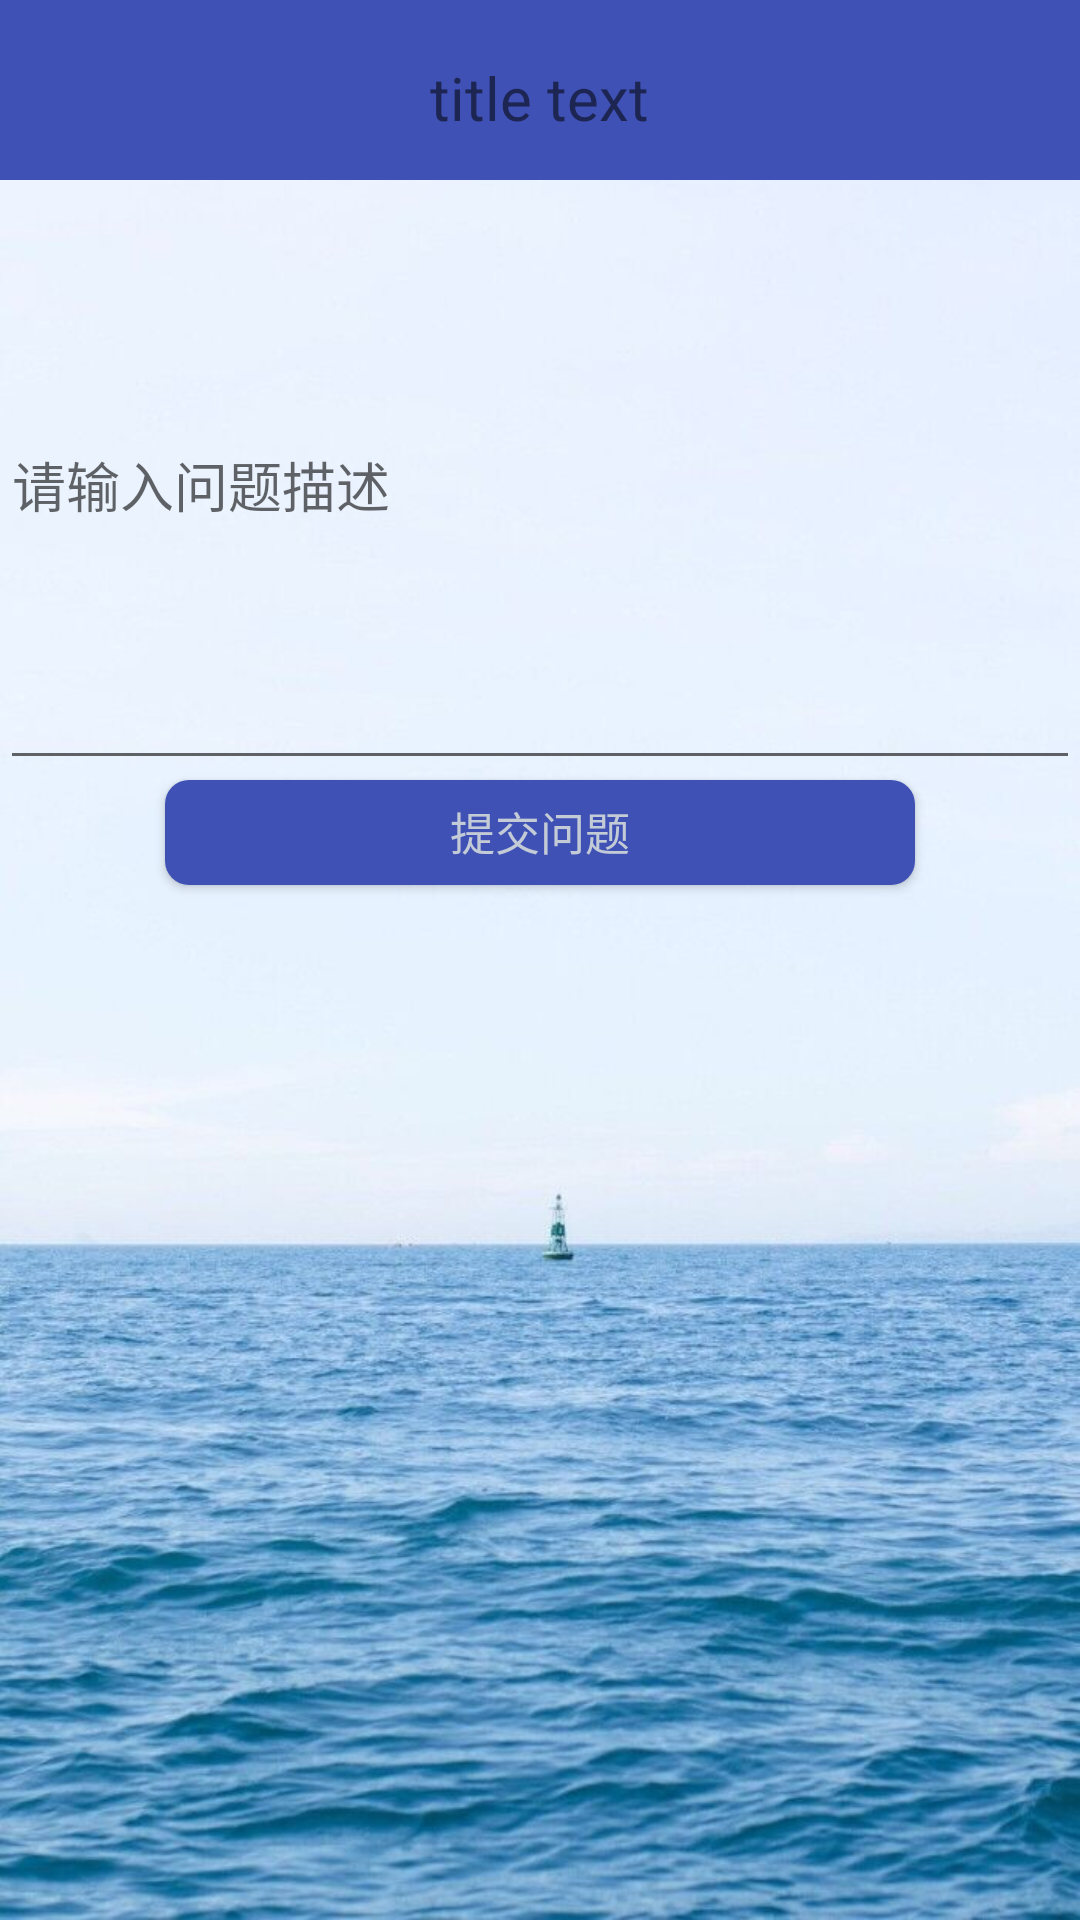

The Android layout XML behind this screen, and the referenced resources:
<!-- AndroidManifest.xml: application theme AppTheme -->
<!-- res/layout/fragment_ask__question.xml -->
<LinearLayout xmlns:android="http://schemas.android.com/apk/res/android"
    android:layout_width="match_parent"
    android:layout_height="match_parent"
    android:orientation="vertical"
    android:id="@+id/question_ask"
    android:background="@drawable/backmodify">
    <include layout="@layout/titlebar_view"/>
    <GridLayout
        android:layout_width="match_parent"
        android:layout_height="match_parent"
        android:orientation="vertical"
        android:rowCount="3"
        android:columnCount="4">
        <EditText
            android:id="@+id/edittext"
            android:layout_width="match_parent"
            android:layout_height="200dp"
            android:layout_columnSpan="4"
            android:layout_gravity="fill"
            android:hint="请输入问题描述"
            android:layout_weight="0.43" />

        
            
            
            
            
            
            


        <Button
            android:id="@+id/button"
            android:layout_marginLeft="55dp"
            android:layout_marginRight="55dp"
            android:layout_width="250dp"
            android:layout_height="35dp"
            android:layout_columnSpan="4"
            android:layout_gravity="center"
            android:text="提交问题"
            android:paddingTop="6dp"
            android:textColor="#c3cbd6"
            android:textSize="15dp"
            android:background="@drawable/shape"
            android:layout_marginBottom="15dp"
            android:onClick="login"/>

        
            
            
            
            
            
            
    </GridLayout>


</LinearLayout>
<!-- res/layout/titlebar_view.xml (included above) -->
<?xml version="1.0" encoding="utf-8"?>
<RelativeLayout xmlns:android="http://schemas.android.com/apk/res/android"
    android:layout_width="match_parent"
    android:layout_height="60dp"
    android:background="#3F51B5"
    android:orientation="vertical">
    <LinearLayout
        android:layout_width="wrap_content"
        android:layout_height="60dp"

        android:gravity="center_vertical"
        android:orientation="horizontal">
        <ImageButton
            android:id="@+id/backImage"
            android:layout_marginTop="5dp"
            android:layout_width="20dp"
            android:layout_height="20dp"
            android:layout_marginLeft="15dp"

            android:background="@drawable/backimage" />

    </LinearLayout>
    <TextView
        android:paddingTop="5dp"
        android:id="@+id/titlebar_title_tv"
        android:layout_width="wrap_content"
        android:layout_height="wrap_content"
        android:layout_centerInParent="true"
        android:textSize="20dp"
        android:text="title text"/>
    <LinearLayout
        android:layout_width="wrap_content"
        android:layout_height="60dp"

        android:layout_alignParentRight="true"
        android:gravity="center_vertical"
        android:orientation="horizontal">
        <TextView
            android:paddingTop="12dp"
            android:layout_width="wrap_content"
            android:layout_height="wrap_content"
           />
        <ImageButton
            android:paddingTop="12dp"
            android:layout_width="36dp"
            android:layout_height="36dp"
            android:background="#00000000"
            />
    </LinearLayout>
</RelativeLayout>
<!-- resources referenced by this layout -->
<resources>
  <!-- drawable backmodify: jpg bitmap (drawable, 75059 bytes) -->
  <!-- drawable shape (drawable) -->
  <?xml version="1.0" encoding="utf-8"?>
  <shape xmlns:android="http://schemas.android.com/apk/res/android"
      android:shape="rectangle" >
  
      
      <solid android:color="#3f51b5" />
  
      
      
      <corners android:radius="8dip" />
  
      
      <padding
          android:bottom="10dp"
          android:left="10dp"
          android:right="10dp"
          android:top="10dp" />
  </shape>
  <style name="AppTheme" parent="Theme.AppCompat.Light.DarkActionBar">
          
          <item name="colorPrimary">@color/colorPrimary</item>
          <item name="colorPrimaryDark">@color/colorPrimaryDark</item>
          <item name="colorAccent">@color/colorAccent</item>
      </style>
  <color name="colorPrimary">#3F51B5</color>
  <color name="colorPrimaryDark">#303F9F</color>
  <color name="colorAccent">#2248DD</color>
</resources>
